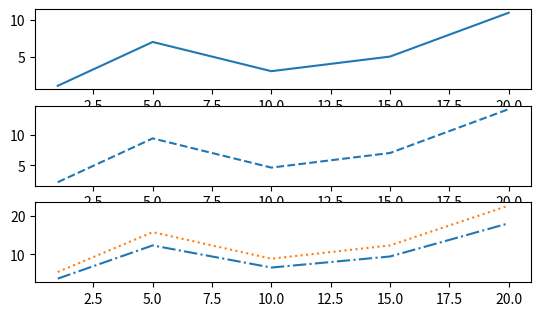

This chart was generated by the following Python code:
import matplotlib.pyplot as plt
import numpy as np


x = [1, 5, 10, 15, 20]
y1 = [1, 7, 3, 5, 11]
y2 = [i*1.2 + 1 for i in y1]
y3 = [i*1.2 + 1 for i in y2]
y4 = [i*1.2 + 1 for i in y3]
plt.subplot(4, 1, 1)
plt.plot(x, y1, '-')
plt.subplot(4, 1, 2)
plt.plot(x, y2, '--')
plt.subplot(4, 1, 3)
plt.plot(x, y3, '-.')
plt.subplot(4, 1, 3)
plt.plot(x, y4, ':')
plt.show()